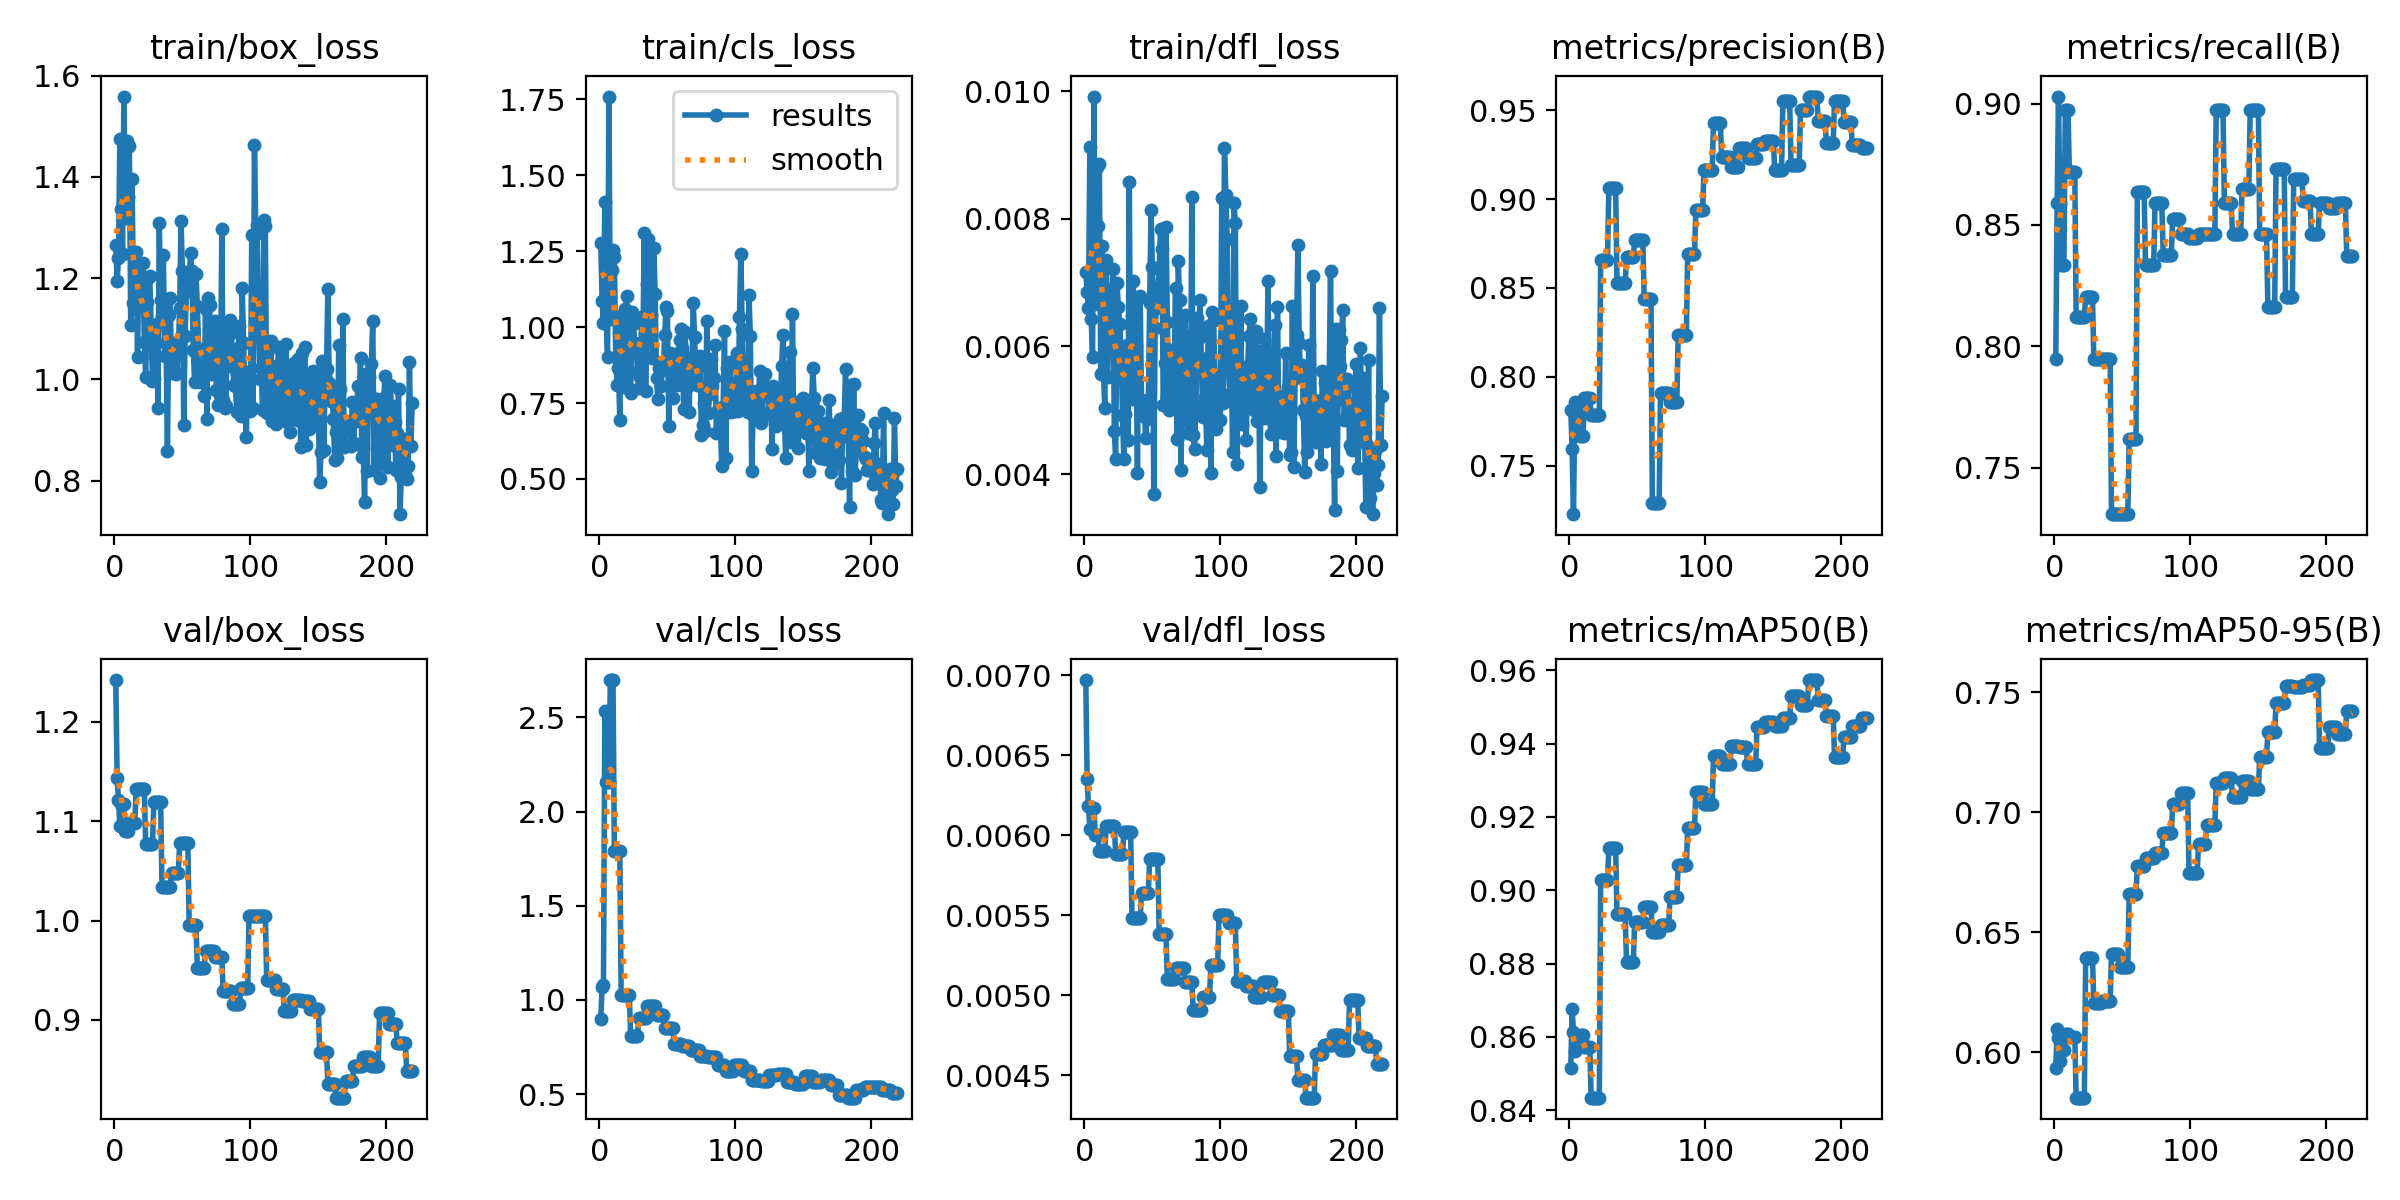

The table this chart was drawn from, first rows:
epoch, time, train/box_loss, train/cls_loss, train/dfl_loss, metrics/precision(B), metrics/recall(B), metrics/mAP50(B), metrics/mAP50-95(B), val/box_loss, val/cls_loss, val/dfl_loss, lr/pg0, lr/pg1, lr/pg2
1, 1.759, 1.266, 1.276, 0.00717, 0.7816, 0.7949, 0.8514, 0.5936, 1.242, 0.8966, 0.00697, 0.0002, 0.0002, 0.0962
2, 4.531, 1.195, 1.085, 0.00686, 0.7596, 0.859, 0.8676, 0.6098, 1.143, 1.071, 0.00635, 0.0004496, 0.0004496, 0.09145
3, 6.412, 1.24, 1.013, 0.0066, 0.7229, 0.903, 0.8612, 0.6059, 1.122, 1.078, 0.00618, 0.0006986, 0.0006986, 0.0867
4, 8.293, 1.474, 1.412, 0.00913, 0.7861, 0.859, 0.8563, 0.5965, 1.096, 2.534, 0.00604, 0.0009472, 0.0009472, 0.08195
5, 9.982, 1.337, 1.023, 0.00643, 0.7849, 0.8333, 0.86, 0.6009, 1.117, 2.157, 0.00617, 0.001195, 0.001195, 0.0772
6, 11.79, 1.248, 0.9016, 0.00583, 0.7849, 0.8333, 0.86, 0.6009, 1.117, 2.157, 0.00617, 0.001443, 0.001443, 0.07244
7, 13.64, 1.559, 1.76, 0.00992, 0.7849, 0.8333, 0.86, 0.6009, 1.117, 2.157, 0.00617, 0.00169, 0.00169, 0.06769
8, 15.54, 1.319, 1.026, 0.00666, 0.767, 0.8974, 0.8605, 0.6078, 1.09, 2.698, 0.006, 0.001936, 0.001936, 0.06294
9, 17.38, 1.472, 1.189, 0.00881, 0.767, 0.8974, 0.8605, 0.6078, 1.09, 2.698, 0.006, 0.002183, 0.002183, 0.05818
10, 19.27, 1.36, 1.255, 0.00789, 0.767, 0.8974, 0.8605, 0.6078, 1.09, 2.698, 0.006, 0.002428, 0.002428, 0.05343
11, 21.08, 1.46, 1.23, 0.00886, 0.7882, 0.8718, 0.8572, 0.6064, 1.098, 1.791, 0.0059, 0.002673, 0.002673, 0.04867
12, 22.89, 1.107, 0.9027, 0.00557, 0.7882, 0.8718, 0.8572, 0.6064, 1.098, 1.791, 0.0059, 0.002918, 0.002918, 0.04392
13, 24.92, 1.396, 0.81, 0.00758, 0.7882, 0.8718, 0.8572, 0.6064, 1.098, 1.791, 0.0059, 0.003162, 0.003162, 0.03916
14, 26.77, 1.151, 0.8652, 0.0056, 0.7882, 0.8718, 0.8572, 0.6064, 1.098, 1.791, 0.0059, 0.003406, 0.003406, 0.03441
15, 28.66, 1.14, 0.6958, 0.00503, 0.7882, 0.8718, 0.8572, 0.6064, 1.098, 1.791, 0.0059, 0.003649, 0.003649, 0.02965
16, 30.55, 1.252, 1.038, 0.00736, 0.7787, 0.8122, 0.8434, 0.5812, 1.132, 1.028, 0.00606, 0.003891, 0.003891, 0.02489
17, 32.44, 1.045, 0.9025, 0.00552, 0.7787, 0.8122, 0.8434, 0.5812, 1.132, 1.028, 0.00606, 0.004133, 0.004133, 0.02013
18, 34.08, 1.228, 0.8045, 0.00636, 0.7787, 0.8122, 0.8434, 0.5812, 1.132, 1.028, 0.00606, 0.004375, 0.004375, 0.01538
19, 35.58, 1.201, 1.06, 0.00688, 0.7787, 0.8122, 0.8434, 0.5812, 1.132, 1.028, 0.00606, 0.004616, 0.004616, 0.01062
20, 37.13, 1.146, 1.103, 0.00676, 0.7787, 0.8122, 0.8434, 0.5812, 1.132, 1.028, 0.00606, 0.004857, 0.004857, 0.005857
21, 38.97, 1.23, 1.04, 0.00722, 0.7787, 0.8122, 0.8434, 0.5812, 1.132, 1.028, 0.00606, 0.004901, 0.004901, 0.004901
22, 40.84, 1.075, 0.7961, 0.00467, 0.7787, 0.8122, 0.8434, 0.5812, 1.132, 1.028, 0.00606, 0.004896, 0.004896, 0.004896
23, 42.64, 1.004, 0.7835, 0.00423, 0.8656, 0.8205, 0.9028, 0.6394, 1.077, 0.8064, 0.00588, 0.004891, 0.004891, 0.004891
24, 44.62, 1.153, 1.05, 0.007, 0.8656, 0.8205, 0.9028, 0.6394, 1.077, 0.8064, 0.00588, 0.004886, 0.004886, 0.004886
25, 46.5, 1.199, 1.011, 0.00662, 0.8656, 0.8205, 0.9028, 0.6394, 1.077, 0.8064, 0.00588, 0.004881, 0.004881, 0.004881
26, 48.38, 1.204, 0.9465, 0.00636, 0.8656, 0.8205, 0.9028, 0.6394, 1.077, 0.8064, 0.00588, 0.004876, 0.004876, 0.004876
27, 50.24, 1.105, 0.9443, 0.0059, 0.8656, 0.8205, 0.9028, 0.6394, 1.077, 0.8064, 0.00588, 0.004871, 0.004871, 0.004871
28, 52.13, 0.9973, 0.8516, 0.00493, 0.8656, 0.8205, 0.9028, 0.6394, 1.077, 0.8064, 0.00588, 0.004866, 0.004866, 0.004866
29, 54.03, 1.001, 0.7988, 0.00423, 0.9061, 0.7949, 0.9114, 0.6205, 1.119, 0.9022, 0.00602, 0.004861, 0.004861, 0.004861
30, 55.86, 1.044, 0.8356, 0.00494, 0.9061, 0.7949, 0.9114, 0.6205, 1.119, 0.9022, 0.00602, 0.004856, 0.004856, 0.004856
31, 57.6, 1.109, 1.033, 0.00602, 0.9061, 0.7949, 0.9114, 0.6205, 1.119, 0.9022, 0.00602, 0.004851, 0.004851, 0.004851
32, 59.3, 0.9437, 0.9481, 0.00453, 0.9061, 0.7949, 0.9114, 0.6205, 1.119, 0.9022, 0.00602, 0.004847, 0.004847, 0.004847
33, 61.17, 1.308, 1.311, 0.00858, 0.9061, 0.7949, 0.9114, 0.6205, 1.119, 0.9022, 0.00602, 0.004842, 0.004842, 0.004842
34, 63.16, 1.156, 0.7905, 0.00517, 0.9061, 0.7949, 0.9114, 0.6205, 1.119, 0.9022, 0.00602, 0.004837, 0.004837, 0.004837
35, 64.96, 1.125, 1.144, 0.00648, 0.8527, 0.7949, 0.8936, 0.6213, 1.034, 0.9657, 0.00548, 0.004832, 0.004832, 0.004832
36, 66.75, 1.245, 1.29, 0.00703, 0.8527, 0.7949, 0.8936, 0.6213, 1.034, 0.9657, 0.00548, 0.004827, 0.004827, 0.004827
37, 68.62, 1.045, 0.9881, 0.00525, 0.8527, 0.7949, 0.8936, 0.6213, 1.034, 0.9657, 0.00548, 0.004822, 0.004822, 0.004822
38, 70.47, 1.072, 1.039, 0.006, 0.8527, 0.7949, 0.8936, 0.6213, 1.034, 0.9657, 0.00548, 0.004817, 0.004817, 0.004817
39, 72.31, 0.8591, 0.8994, 0.00401, 0.8527, 0.7949, 0.8936, 0.6213, 1.034, 0.9657, 0.00548, 0.004812, 0.004812, 0.004812
40, 74.16, 1.128, 1.262, 0.00676, 0.8527, 0.7949, 0.8936, 0.6213, 1.034, 0.9657, 0.00548, 0.004807, 0.004807, 0.004807
41, 75.71, 1.16, 1.109, 0.00679, 0.8527, 0.7949, 0.8936, 0.6213, 1.034, 0.9657, 0.00548, 0.004802, 0.004802, 0.004802
42, 77.14, 1.013, 0.8317, 0.00516, 0.8673, 0.7308, 0.8805, 0.6411, 1.048, 0.9199, 0.00564, 0.004797, 0.004797, 0.004797
43, 78.3, 1.038, 0.7624, 0.00491, 0.8673, 0.7308, 0.8805, 0.6411, 1.048, 0.9199, 0.00564, 0.004792, 0.004792, 0.004792
44, 79.45, 1.071, 0.8665, 0.00514, 0.8673, 0.7308, 0.8805, 0.6411, 1.048, 0.9199, 0.00564, 0.004787, 0.004787, 0.004787
45, 80.79, 1.01, 0.8071, 0.00456, 0.8673, 0.7308, 0.8805, 0.6411, 1.048, 0.9199, 0.00564, 0.004782, 0.004782, 0.004782
46, 82.34, 1.012, 0.8848, 0.00486, 0.8673, 0.7308, 0.8805, 0.6411, 1.048, 0.9199, 0.00564, 0.004777, 0.004777, 0.004777
47, 83.54, 1.06, 0.8605, 0.00508, 0.8673, 0.7308, 0.8805, 0.6411, 1.048, 0.9199, 0.00564, 0.004772, 0.004772, 0.004772
48, 84.85, 1.142, 0.9736, 0.00668, 0.877, 0.7309, 0.8914, 0.6358, 1.078, 0.8538, 0.00585, 0.004767, 0.004767, 0.004767
49, 86.04, 1.313, 1.067, 0.00814, 0.877, 0.7309, 0.8914, 0.6358, 1.078, 0.8538, 0.00585, 0.004762, 0.004762, 0.004762
50, 87.29, 1.214, 1.053, 0.00724, 0.877, 0.7309, 0.8914, 0.6358, 1.078, 0.8538, 0.00585, 0.004757, 0.004757, 0.004757
51, 88.69, 0.9103, 0.6761, 0.00368, 0.877, 0.7309, 0.8914, 0.6358, 1.078, 0.8538, 0.00585, 0.004752, 0.004752, 0.004752
52, 89.9, 1.085, 0.9149, 0.00629, 0.877, 0.7309, 0.8914, 0.6358, 1.078, 0.8538, 0.00585, 0.004748, 0.004748, 0.004748
53, 91.05, 1.179, 0.8916, 0.00661, 0.877, 0.7309, 0.8914, 0.6358, 1.078, 0.8538, 0.00585, 0.004743, 0.004743, 0.004743
54, 92.21, 1.174, 0.7678, 0.00694, 0.877, 0.7309, 0.8914, 0.6358, 1.078, 0.8538, 0.00585, 0.004738, 0.004738, 0.004738
55, 93.42, 1.199, 0.8287, 0.00721, 0.8438, 0.7616, 0.8955, 0.6659, 0.9957, 0.7659, 0.00538, 0.004733, 0.004733, 0.004733
56, 94.8, 1.25, 0.9121, 0.00785, 0.8438, 0.7616, 0.8955, 0.6659, 0.9957, 0.7659, 0.00538, 0.004728, 0.004728, 0.004728
57, 95.89, 1.213, 0.8088, 0.00753, 0.8438, 0.7616, 0.8955, 0.6659, 0.9957, 0.7659, 0.00538, 0.004723, 0.004723, 0.004723
58, 96.95, 1.057, 0.9112, 0.00508, 0.8438, 0.7616, 0.8955, 0.6659, 0.9957, 0.7659, 0.00538, 0.004718, 0.004718, 0.004718
59, 98.15, 0.9942, 0.9585, 0.00574, 0.8438, 0.7616, 0.8955, 0.6659, 0.9957, 0.7659, 0.00538, 0.004713, 0.004713, 0.004713
60, 99.3, 1.208, 0.9949, 0.00788, 0.8438, 0.7616, 0.8955, 0.6659, 0.9957, 0.7659, 0.00538, 0.004708, 0.004708, 0.004708
... 159 more rows
